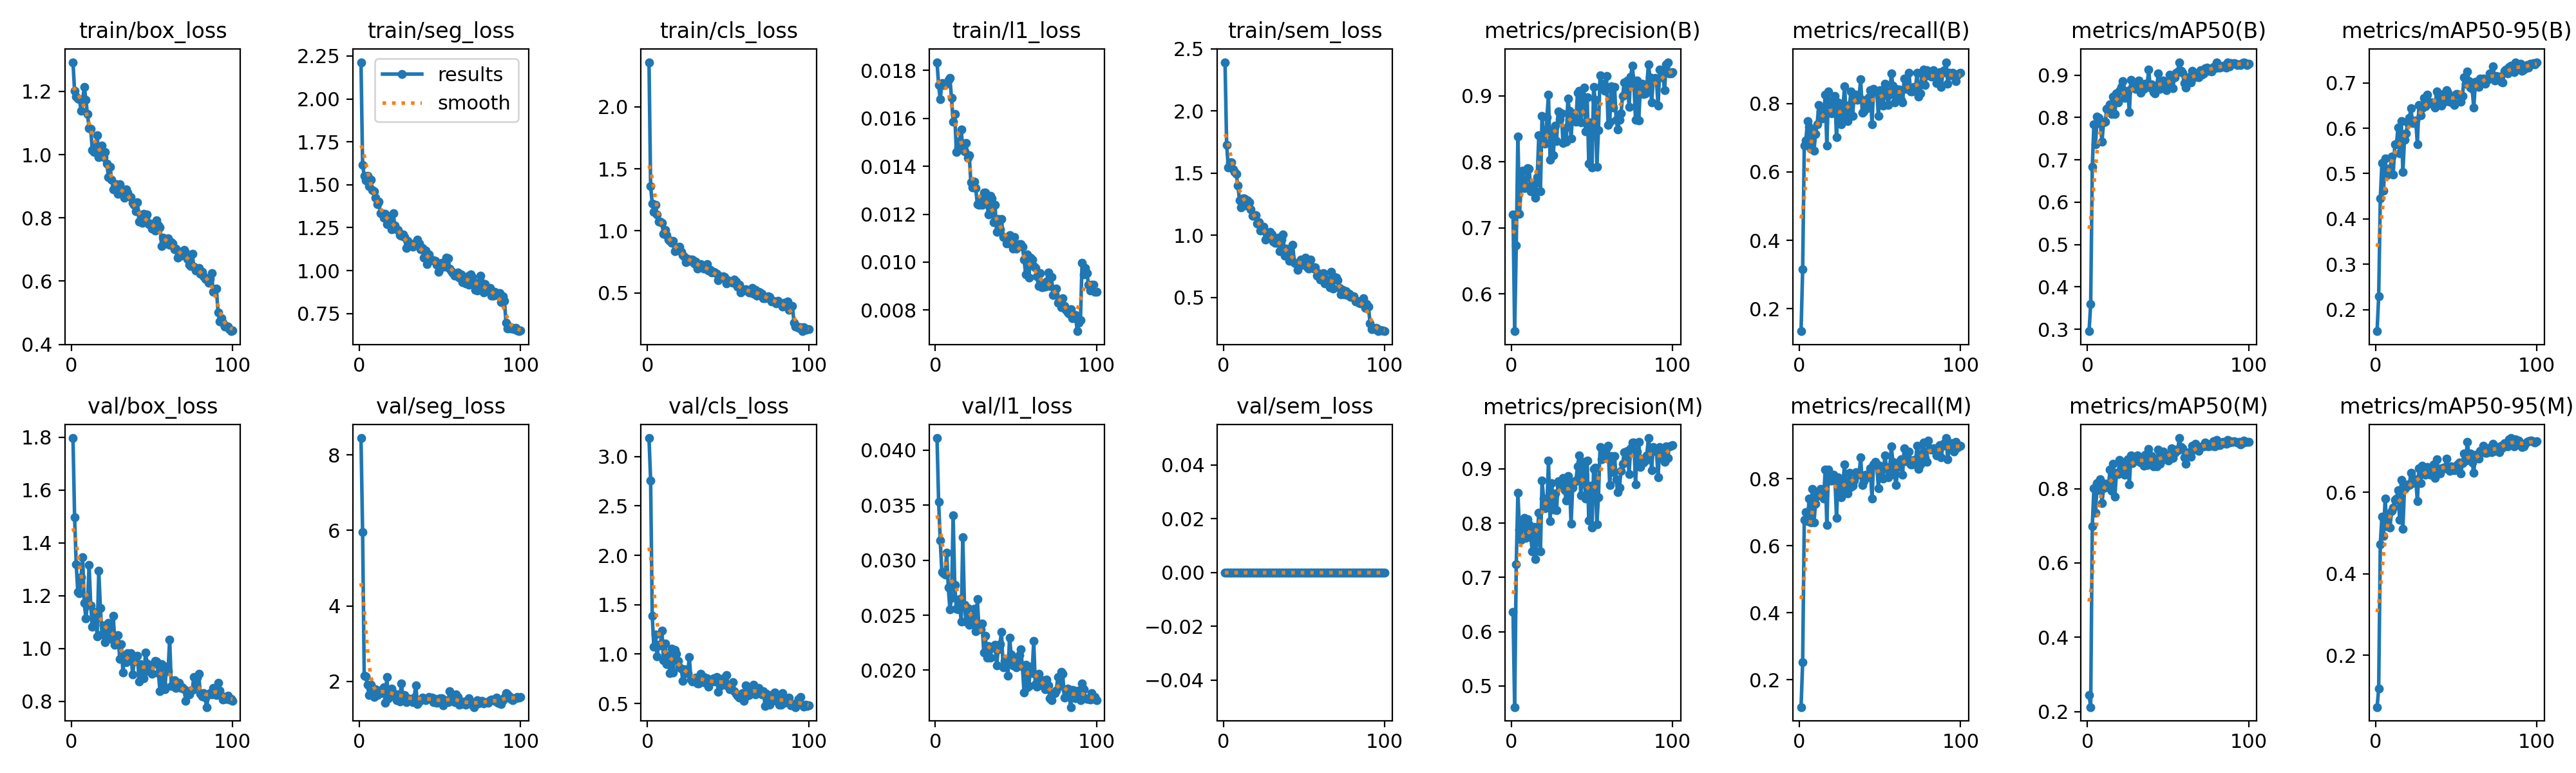

The table this chart was drawn from, first rows:
epoch, time, train/box_loss, train/seg_loss, train/cls_loss, train/l1_loss, train/sem_loss, metrics/precision(B), metrics/recall(B), metrics/mAP50(B), metrics/mAP50-95(B), metrics/precision(M), metrics/recall(M), metrics/mAP50(M), metrics/mAP50-95(M), val/box_loss, val/seg_loss, val/cls_loss, val/l1_loss, val/sem_loss, lr/pg0, lr/pg1, lr/pg2
1, 82.65, 1.292, 2.214, 2.359, 0.01834, 2.392, 0.7206, 0.1339, 0.2954, 0.1525, 0.6358, 0.1181, 0.2452, 0.07255, 1.796, 8.443, 3.187, 0.0411, 0, 0.0001964, 0.0001964, 0.08056
2, 168.8, 1.201, 1.614, 1.36, 0.01738, 1.729, 0.5432, 0.315, 0.3591, 0.2294, 0.4612, 0.252, 0.2122, 0.1171, 1.497, 5.959, 2.76, 0.03528, 0, 0.0003924, 0.0003924, 0.06076
3, 254.7, 1.183, 1.551, 1.221, 0.01679, 1.548, 0.6732, 0.6772, 0.6832, 0.4451, 0.7245, 0.6772, 0.6988, 0.4726, 1.318, 2.157, 1.387, 0.03181, 0, 0.0005846, 0.0005846, 0.04095
4, 340.8, 1.177, 1.526, 1.155, 0.01747, 1.585, 0.8387, 0.6929, 0.7837, 0.5227, 0.8557, 0.7005, 0.8004, 0.5399, 1.214, 2.139, 1.073, 0.02891, 0, 0.0007727, 0.0007727, 0.02114
5, 426.8, 1.176, 1.553, 1.208, 0.0174, 1.589, 0.7213, 0.748, 0.7371, 0.4627, 0.7878, 0.6725, 0.7343, 0.4924, 1.209, 1.904, 1.197, 0.02881, 0, 0.0009569, 0.0009569, 0.001321
6, 512.6, 1.139, 1.493, 1.132, 0.01741, 1.53, 0.7609, 0.7323, 0.8013, 0.5328, 0.769, 0.7402, 0.8141, 0.5842, 1.271, 1.644, 0.9758, 0.0287, 0, 0.0009505, 0.0009505, 0.0009505
7, 598.2, 1.172, 1.529, 1.076, 0.01746, 1.509, 0.7867, 0.6681, 0.7993, 0.497, 0.8021, 0.6701, 0.7958, 0.5173, 1.346, 1.913, 1.096, 0.03071, 0, 0.0009406, 0.0009406, 0.0009406
8, 684.1, 1.214, 1.467, 1.076, 0.01759, 1.493, 0.76, 0.7229, 0.7852, 0.5101, 0.8095, 0.7697, 0.8254, 0.5464, 1.172, 1.828, 1.089, 0.02751, 0, 0.0009307, 0.0009307, 0.0009307
9, 769.6, 1.174, 1.461, 1.063, 0.01767, 1.399, 0.7635, 0.6614, 0.7426, 0.5042, 0.7734, 0.6693, 0.7613, 0.5137, 1.115, 1.591, 1.239, 0.02553, 0, 0.0009208, 0.0009208, 0.0009208
10, 855.1, 1.127, 1.424, 0.976, 0.01684, 1.28, 0.79, 0.7109, 0.7876, 0.5377, 0.8074, 0.726, 0.8013, 0.5539, 1.167, 1.788, 0.9402, 0.02659, 0, 0.0009109, 0.0009109, 0.0009109
11, 940.8, 1.083, 1.388, 1.005, 0.01586, 1.227, 0.7897, 0.7402, 0.789, 0.4973, 0.7982, 0.748, 0.8124, 0.5629, 1.316, 1.631, 1.108, 0.03407, 0, 0.000901, 0.000901, 0.000901
12, 1026, 1.081, 1.403, 0.9669, 0.01619, 1.3, 0.7554, 0.7953, 0.821, 0.5639, 0.7736, 0.7535, 0.8125, 0.582, 1.164, 1.766, 0.8993, 0.02778, 0, 0.0008911, 0.0008911, 0.0008911
13, 1112, 1.014, 1.334, 0.929, 0.01459, 1.295, 0.7551, 0.7769, 0.8209, 0.5644, 0.7474, 0.7691, 0.8029, 0.5851, 1.081, 1.697, 0.9811, 0.02559, 0, 0.0008812, 0.0008812, 0.0008812
14, 1198, 1.008, 1.336, 0.918, 0.01477, 1.24, 0.7658, 0.7559, 0.8315, 0.6022, 0.7933, 0.7556, 0.8517, 0.6044, 1.094, 1.763, 0.8053, 0.02552, 0, 0.0008713, 0.0008713, 0.0008713
15, 1283, 1.027, 1.308, 0.9034, 0.01506, 1.28, 0.7453, 0.7605, 0.8077, 0.545, 0.7333, 0.7402, 0.7936, 0.5325, 1.139, 1.846, 1.058, 0.02645, 0, 0.0008614, 0.0008614, 0.0008614
16, 1368, 1.06, 1.33, 0.9168, 0.01553, 1.269, 0.7769, 0.8268, 0.8494, 0.6164, 0.7769, 0.8268, 0.8666, 0.6299, 1.045, 1.433, 0.8138, 0.02444, 0, 0.0008515, 0.0008515, 0.0008515
17, 1454, 0.9923, 1.27, 0.8339, 0.01467, 1.207, 0.8398, 0.6772, 0.8073, 0.5028, 0.8188, 0.6614, 0.7777, 0.5108, 1.294, 2.112, 1.04, 0.03209, 0, 0.0008416, 0.0008416, 0.0008416
18, 1540, 1.013, 1.315, 0.8545, 0.01462, 1.159, 0.7553, 0.8347, 0.8572, 0.5748, 0.7482, 0.8268, 0.8433, 0.6089, 1.153, 1.558, 1.004, 0.02594, 0, 0.0008317, 0.0008317, 0.0008317
19, 1625, 1.028, 1.285, 0.8601, 0.01498, 1.159, 0.8691, 0.7844, 0.8347, 0.5885, 0.8783, 0.7952, 0.8385, 0.6132, 1.053, 1.658, 0.9311, 0.02439, 0, 0.0008218, 0.0008218, 0.0008218
20, 1711, 0.991, 1.242, 0.8704, 0.01435, 1.161, 0.8304, 0.7713, 0.8631, 0.6115, 0.8452, 0.7953, 0.8768, 0.6191, 1.087, 1.807, 0.8687, 0.02563, 0, 0.0008119, 0.0008119, 0.0008119
21, 1796, 1.009, 1.333, 0.8292, 0.01446, 1.096, 0.8275, 0.811, 0.8724, 0.6229, 0.8275, 0.811, 0.8727, 0.6178, 1.023, 1.688, 0.854, 0.02415, 0, 0.000802, 0.000802, 0.000802
22, 1882, 0.9725, 1.262, 0.8047, 0.01332, 1.106, 0.8672, 0.8227, 0.8863, 0.6439, 0.8293, 0.8033, 0.8578, 0.6482, 1.049, 1.63, 0.7292, 0.02419, 0, 0.0007921, 0.0007921, 0.0007921
23, 1967, 0.9285, 1.241, 0.789, 0.01311, 1.041, 0.9017, 0.7008, 0.8462, 0.6113, 0.9156, 0.6833, 0.838, 0.6226, 1.096, 1.498, 0.8462, 0.02472, 0, 0.0007822, 0.0007822, 0.0007822
24, 2053, 0.9607, 1.238, 0.7479, 0.01337, 1.049, 0.8036, 0.8032, 0.8537, 0.6122, 0.8036, 0.8032, 0.8484, 0.6308, 1.088, 1.658, 0.8075, 0.02558, 0, 0.0007723, 0.0007723, 0.0007723
25, 2138, 0.9209, 1.206, 0.7735, 0.01309, 1.069, 0.8483, 0.7484, 0.8635, 0.6178, 0.8739, 0.7638, 0.8784, 0.6317, 1.036, 1.469, 0.8043, 0.02356, 0, 0.0007624, 0.0007624, 0.0007624
26, 2224, 0.891, 1.204, 0.7602, 0.01243, 0.9679, 0.8097, 0.7402, 0.8122, 0.5649, 0.8252, 0.7436, 0.8112, 0.5785, 1.125, 1.95, 0.9711, 0.02649, 0, 0.0007525, 0.0007525, 0.0007525
27, 2309, 0.8905, 1.212, 0.7708, 0.01239, 1.011, 0.8548, 0.7879, 0.888, 0.6519, 0.8548, 0.7879, 0.8898, 0.6593, 1.014, 1.59, 0.7444, 0.02385, 0, 0.0007426, 0.0007426, 0.0007426
28, 2395, 0.9072, 1.196, 0.7695, 0.0126, 0.9806, 0.8311, 0.8504, 0.8719, 0.629, 0.8234, 0.8425, 0.8683, 0.6229, 1.047, 1.639, 0.7238, 0.02369, 0, 0.0007327, 0.0007327, 0.0007327
29, 2480, 0.8759, 1.132, 0.7362, 0.01238, 1.028, 0.8768, 0.7638, 0.8811, 0.6441, 0.8768, 0.7638, 0.8841, 0.6653, 1.05, 1.451, 0.7511, 0.02427, 0, 0.0007228, 0.0007228, 0.0007228
30, 2566, 0.9071, 1.173, 0.7548, 0.0129, 1.006, 0.8649, 0.748, 0.8675, 0.6666, 0.8683, 0.7559, 0.8794, 0.6488, 0.9608, 1.555, 0.7624, 0.02162, 0, 0.0007129, 0.0007129, 0.0007129
31, 2651, 0.8925, 1.149, 0.6985, 0.01291, 0.952, 0.8739, 0.7953, 0.8746, 0.6487, 0.8738, 0.8175, 0.89, 0.6437, 1.016, 1.531, 0.7058, 0.02314, 0, 0.000703, 0.000703, 0.000703
32, 2736, 0.8829, 1.156, 0.721, 0.01241, 0.94, 0.8285, 0.8347, 0.8865, 0.6742, 0.8833, 0.7746, 0.8732, 0.6627, 0.9085, 1.498, 0.7014, 0.02116, 0, 0.0006931, 0.0006931, 0.0006931
33, 2822, 0.8627, 1.139, 0.73, 0.01199, 0.9374, 0.851, 0.7645, 0.8584, 0.6543, 0.8608, 0.7791, 0.8694, 0.6542, 0.9756, 1.451, 0.8023, 0.0222, 0, 0.0006832, 0.0006832, 0.0006832
34, 2908, 0.8907, 1.157, 0.7075, 0.01278, 0.9828, 0.8304, 0.8268, 0.8692, 0.6563, 0.842, 0.7953, 0.8713, 0.6427, 0.9477, 1.575, 0.7679, 0.02114, 0, 0.0006733, 0.0006733, 0.0006733
35, 2993, 0.88, 1.15, 0.6937, 0.01265, 0.873, 0.8957, 0.8268, 0.8673, 0.6574, 0.8872, 0.8189, 0.8609, 0.6492, 0.9829, 1.899, 0.7703, 0.02203, 0, 0.0006634, 0.0006634, 0.0006634
36, 3078, 0.8685, 1.182, 0.7117, 0.01167, 0.9658, 0.877, 0.811, 0.8789, 0.6508, 0.877, 0.811, 0.8907, 0.6685, 0.9652, 1.401, 0.7075, 0.0221, 0, 0.0006535, 0.0006535, 0.0006535
37, 3164, 0.8665, 1.156, 0.7301, 0.01238, 1.008, 0.8354, 0.8189, 0.8762, 0.646, 0.7988, 0.8126, 0.8639, 0.6347, 0.9812, 1.461, 0.7573, 0.0223, 0, 0.0006436, 0.0006436, 0.0006436
38, 3249, 0.8468, 1.123, 0.6807, 0.01125, 0.8338, 0.8737, 0.8717, 0.9122, 0.6815, 0.8658, 0.8638, 0.9073, 0.6817, 0.9012, 1.518, 0.671, 0.02045, 0, 0.0006337, 0.0006337, 0.0006337
39, 3335, 0.8406, 1.133, 0.686, 0.01181, 0.8946, 0.8675, 0.7735, 0.8702, 0.6747, 0.8763, 0.7809, 0.8752, 0.6567, 0.9498, 1.569, 0.7219, 0.02191, 0, 0.0006238, 0.0006238, 0.0006238
40, 3420, 0.821, 1.076, 0.6646, 0.01138, 0.8434, 0.8606, 0.7776, 0.8781, 0.6624, 0.8779, 0.7922, 0.8882, 0.6469, 0.9707, 1.555, 0.7214, 0.02234, 0, 0.0006139, 0.0006139, 0.0006139
41, 3505, 0.8504, 1.117, 0.6697, 0.0118, 0.7939, 0.9047, 0.811, 0.86, 0.6502, 0.9047, 0.811, 0.8605, 0.6595, 0.9732, 1.496, 0.7559, 0.02348, 0, 0.000604, 0.000604, 0.000604
42, 3591, 0.7889, 1.038, 0.6632, 0.01105, 0.8142, 0.9074, 0.7874, 0.8569, 0.6759, 0.9243, 0.8032, 0.875, 0.6603, 0.875, 1.549, 0.7216, 0.02025, 0, 0.0005941, 0.0005941, 0.0005941
43, 3676, 0.7903, 1.094, 0.6527, 0.01105, 0.9264, 0.8593, 0.8178, 0.8745, 0.6577, 0.8511, 0.8103, 0.8596, 0.6586, 0.9415, 1.583, 0.7699, 0.02084, 0, 0.0005842, 0.0005842, 0.0005842
44, 3762, 0.7836, 1.065, 0.6017, 0.01077, 0.7782, 0.8912, 0.8386, 0.9032, 0.6836, 0.8828, 0.8307, 0.9048, 0.6833, 0.9141, 1.546, 0.6202, 0.02082, 0, 0.0005743, 0.0005743, 0.0005743
45, 3847, 0.8119, 1.059, 0.6321, 0.01097, 0.7757, 0.9128, 0.7402, 0.8674, 0.6779, 0.9128, 0.7402, 0.8674, 0.6577, 0.886, 1.569, 0.747, 0.01948, 0, 0.0005644, 0.0005644, 0.0005644
46, 3932, 0.8012, 1.062, 0.6232, 0.01113, 0.7206, 0.8457, 0.8425, 0.8847, 0.6576, 0.8457, 0.8425, 0.8773, 0.6533, 0.9847, 1.453, 0.6853, 0.02298, 0, 0.0005545, 0.0005545, 0.0005545
47, 4018, 0.8107, 1.055, 0.6338, 0.01076, 0.7689, 0.8977, 0.8347, 0.8878, 0.6688, 0.915, 0.8504, 0.9001, 0.6634, 0.9439, 1.528, 0.7169, 0.02144, 0, 0.0005446, 0.0005446, 0.0005446
48, 4103, 0.7804, 1.035, 0.6306, 0.01057, 0.8066, 0.7969, 0.834, 0.8759, 0.6548, 0.8044, 0.8419, 0.8886, 0.6622, 0.9134, 1.436, 0.7629, 0.02044, 0, 0.0005347, 0.0005347, 0.0005347
49, 4189, 0.783, 0.9918, 0.5783, 0.01104, 0.7651, 0.8602, 0.7638, 0.8645, 0.6519, 0.8691, 0.7716, 0.8781, 0.6543, 0.9226, 1.512, 0.7887, 0.02102, 0, 0.0005248, 0.0005248, 0.0005248
50, 4274, 0.7667, 1.011, 0.6014, 0.01056, 0.7703, 0.7919, 0.8391, 0.8711, 0.6757, 0.7919, 0.8391, 0.8749, 0.6553, 0.9045, 1.555, 0.6744, 0.02029, 0, 0.0005149, 0.0005149, 0.0005149
51, 4360, 0.776, 1.044, 0.5917, 0.01064, 0.8217, 0.9139, 0.8357, 0.9002, 0.6751, 0.8998, 0.8347, 0.8918, 0.6684, 0.9399, 1.552, 0.6446, 0.02053, 0, 0.000505, 0.000505, 0.000505
52, 4445, 0.7592, 1.029, 0.587, 0.01074, 0.7438, 0.8936, 0.7938, 0.8927, 0.6724, 0.9024, 0.801, 0.9092, 0.6732, 0.952, 1.359, 0.6716, 0.0214, 0, 0.0004951, 0.0004951, 0.0004951
53, 4530, 0.7922, 1.022, 0.5815, 0.01076, 0.7329, 0.7921, 0.8583, 0.8694, 0.659, 0.7977, 0.8691, 0.882, 0.6467, 0.9499, 1.496, 0.7146, 0.02188, 0, 0.0004852, 0.0004852, 0.0004852
54, 4615, 0.7757, 1.077, 0.6086, 0.01064, 0.8075, 0.8478, 0.8347, 0.8952, 0.6712, 0.8478, 0.8347, 0.8962, 0.672, 0.9056, 1.481, 0.6217, 0.02031, 0, 0.0004753, 0.0004753, 0.0004753
55, 4700, 0.7702, 1.073, 0.592, 0.01012, 0.7484, 0.9309, 0.7953, 0.9051, 0.712, 0.9401, 0.8032, 0.9056, 0.6961, 0.8385, 1.443, 0.5978, 0.01799, 0, 0.0004654, 0.0004654, 0.0004654
56, 4786, 0.7119, 1.011, 0.5531, 0.00949, 0.7338, 0.9166, 0.8268, 0.9091, 0.6986, 0.9172, 0.8268, 0.9032, 0.6771, 0.9396, 1.746, 0.576, 0.02051, 0, 0.0004555, 0.0004555, 0.0004555
57, 4871, 0.7381, 0.9963, 0.5658, 0.01031, 0.7445, 0.9185, 0.8879, 0.9297, 0.7255, 0.9267, 0.8957, 0.936, 0.7244, 0.8636, 1.495, 0.5583, 0.01846, 0, 0.0004456, 0.0004456, 0.0004456
58, 4957, 0.7204, 0.9834, 0.5025, 0.00935, 0.6737, 0.9079, 0.8534, 0.9102, 0.7045, 0.9193, 0.8504, 0.9117, 0.6902, 0.8443, 1.555, 0.5925, 0.01857, 0, 0.0004357, 0.0004357, 0.0004357
59, 5042, 0.7191, 0.9706, 0.5278, 0.01019, 0.6959, 0.9298, 0.8032, 0.9052, 0.6889, 0.9389, 0.811, 0.909, 0.6956, 0.9298, 1.45, 0.6071, 0.02032, 0, 0.0004258, 0.0004258, 0.0004258
60, 5128, 0.7346, 0.9786, 0.5215, 0.01011, 0.6429, 0.8558, 0.8425, 0.8814, 0.6873, 0.943, 0.781, 0.8838, 0.6734, 0.914, 1.653, 0.5255, 0.01973, 0, 0.0004159, 0.0004159, 0.0004159
... 40 more rows
